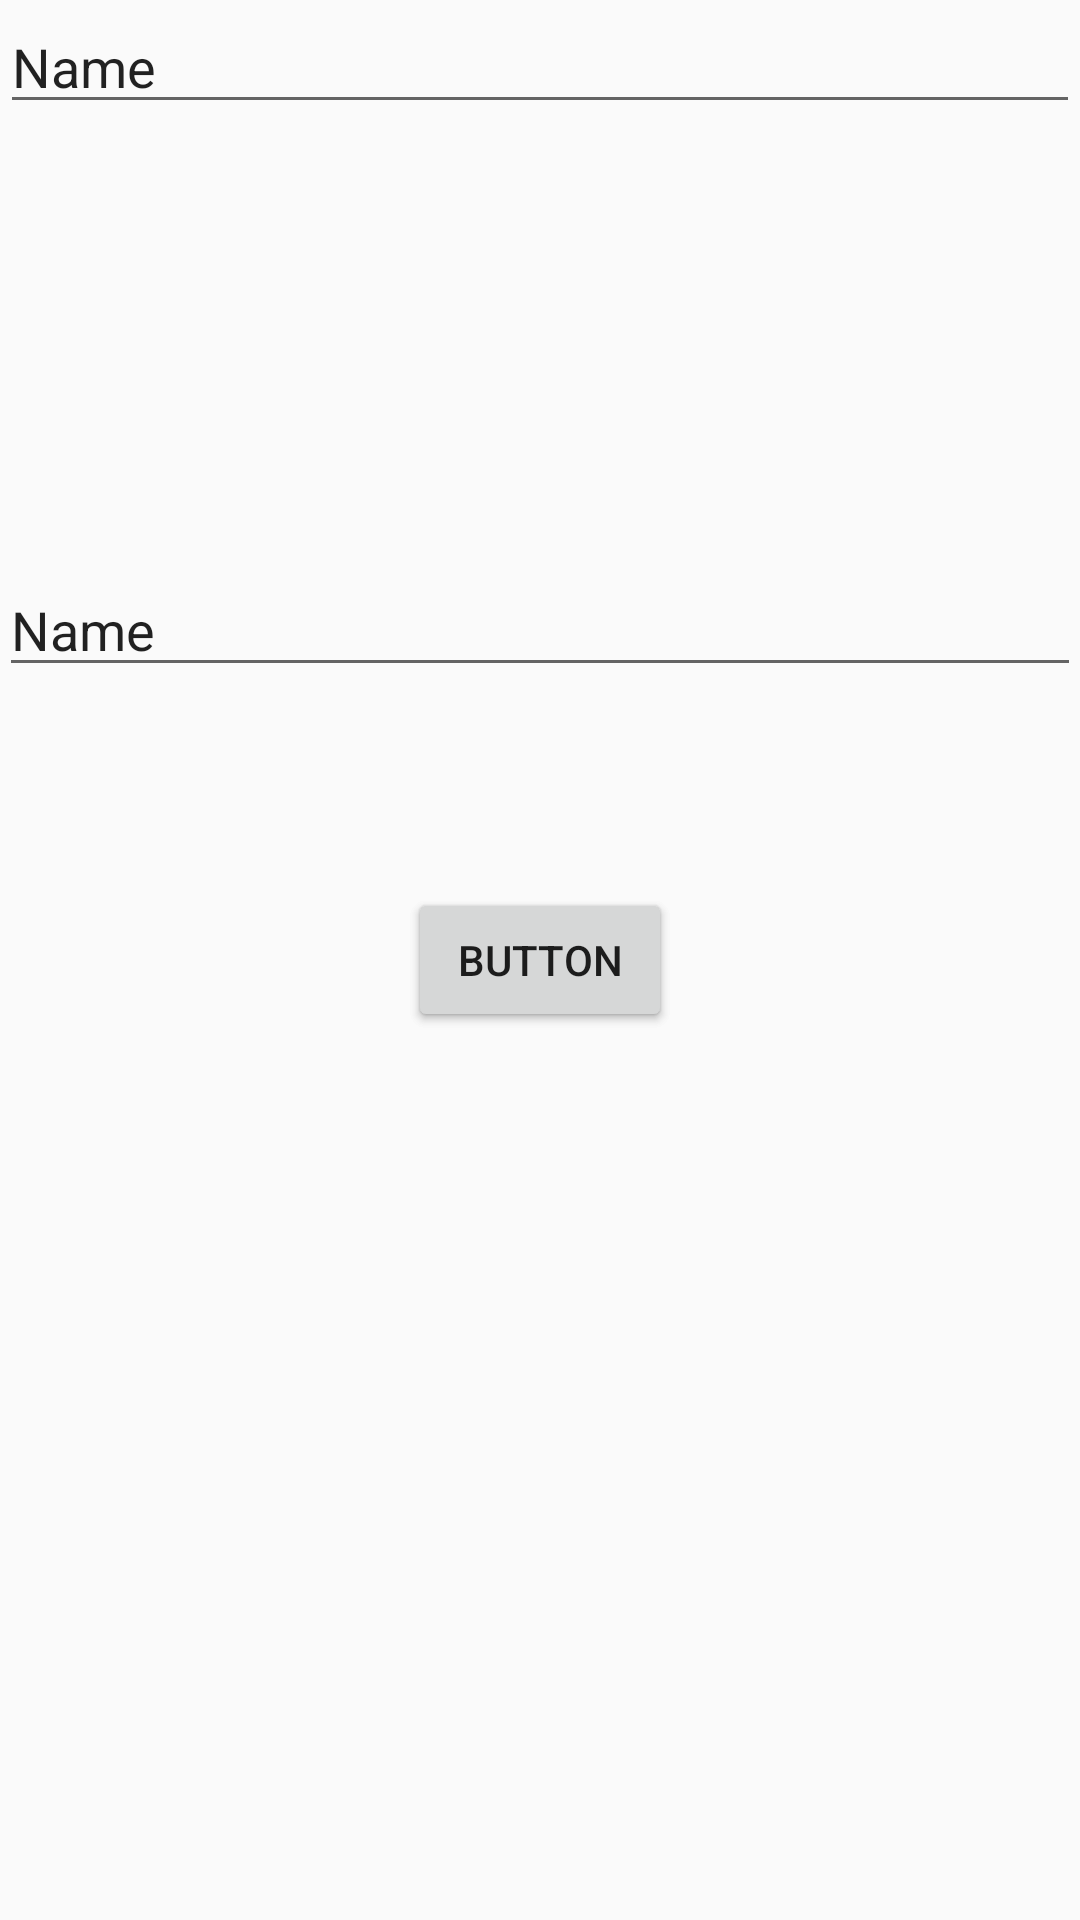

Produce the Android XML layout that renders to this screen, including the resource entries it uses.
<!-- AndroidManifest.xml: application theme AppTheme -->
<!-- res/layout/activity_main.xml -->
<?xml version="1.0" encoding="utf-8"?>
<android.support.design.widget.CoordinatorLayout xmlns:android="http://schemas.android.com/apk/res/android"
    xmlns:app="http://schemas.android.com/apk/res-auto"
    xmlns:tools="http://schemas.android.com/tools"
    android:layout_width="match_parent"
    android:layout_height="match_parent"
    android:fitsSystemWindows="true"
    tools:context="appservweb.isilm.beaconguide.MainActivity">


    <include layout="@layout/content_main" />

    <EditText
        android:layout_width="match_parent"
        android:layout_height="wrap_content"
        android:inputType="textPersonName"
        android:text="Name"
        android:ems="10"
        android:id="@+id/txtText" />

    <Button
        android:text="Button"
        android:layout_width="wrap_content"
        android:layout_height="wrap_content"
        android:id="@+id/btnSpeak"
        app:layout_anchorGravity="center_vertical|center_horizontal"
        android:layout_gravity="center_vertical|center_horizontal" />

</android.support.design.widget.CoordinatorLayout>
<!-- res/layout/content_main.xml (included above) -->
<?xml version="1.0" encoding="utf-8"?>
<RelativeLayout xmlns:android="http://schemas.android.com/apk/res/android"
    xmlns:app="http://schemas.android.com/apk/res-auto"
    xmlns:tools="http://schemas.android.com/tools"
    android:id="@+id/content_main"
    android:layout_width="match_parent"
    android:layout_height="match_parent"
    android:paddingBottom="@dimen/activity_vertical_margin"
    android:paddingLeft="@dimen/activity_horizontal_margin"
    android:paddingRight="@dimen/activity_horizontal_margin"
    android:paddingTop="@dimen/activity_vertical_margin"
    app:layout_behavior="@string/appbar_scrolling_view_behavior"
    tools:context="appservweb.isilm.beaconguide.MainActivity"
    tools:showIn="@layout/activity_main">

    <Button
        android:text="Button"
        android:layout_width="wrap_content"
        android:layout_height="wrap_content"
        android:id="@+id/btnSpeak"
        app:layout_anchorGravity="center_vertical|center_horizontal"
        android:layout_gravity="center_vertical|center_horizontal"
        android:layout_centerVertical="true"
        android:layout_centerHorizontal="true" />

    <EditText
        android:layout_width="match_parent"
        android:layout_height="wrap_content"
        android:inputType="textPersonName"
        android:text="Name"
        android:ems="10"
        android:id="@+id/txtText"
        android:layout_marginBottom="67dp"
        android:layout_above="@+id/btnSpeak"
        android:layout_alignParentStart="true" />



</RelativeLayout>
<!-- resources referenced by this layout -->
<resources>
  <style name="AppTheme" parent="Theme.AppCompat.Light.DarkActionBar">
          
          <item name="colorPrimary">@color/colorPrimary</item>
          <item name="colorPrimaryDark">@color/colorPrimaryDark</item>
          <item name="colorAccent">@color/colorAccent</item>
      </style>
  <color name="colorPrimary">#3F51B5</color>
  <color name="colorPrimaryDark">#303F9F</color>
  <color name="colorAccent">#FF4081</color>
</resources>
